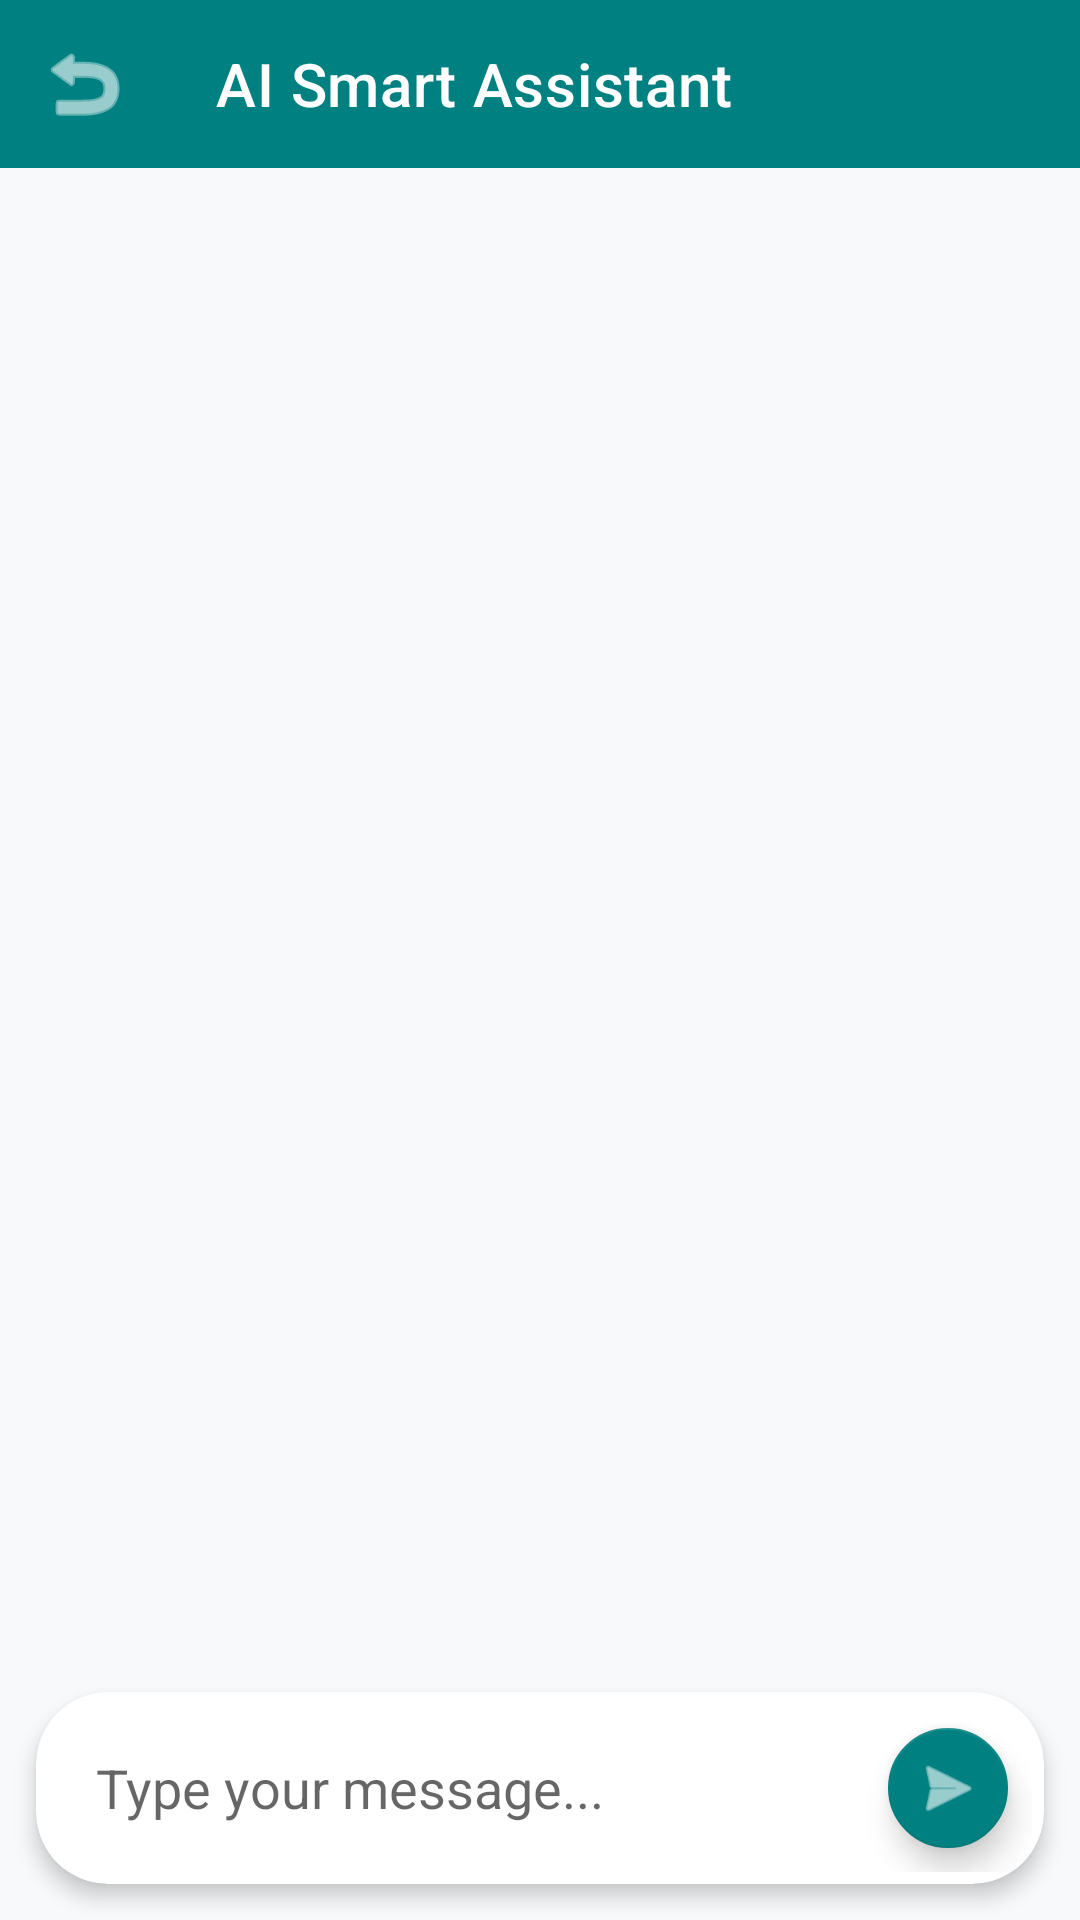

Write the Android layout XML for this screen, with the resource values it uses.
<!-- AndroidManifest.xml: application theme Theme.RMS -->
<!-- res/layout/activity_ai_assistant.xml -->
<?xml version="1.0" encoding="utf-8"?>
<androidx.constraintlayout.widget.ConstraintLayout xmlns:android="http://schemas.android.com/apk/res/android"
    xmlns:app="http://schemas.android.com/apk/res-auto"
    android:layout_width="match_parent"
    android:layout_height="match_parent"
    android:background="#F8F9FA">

    <com.google.android.material.appbar.AppBarLayout
        android:id="@+id/appBarLayout"
        android:layout_width="match_parent"
        android:layout_height="wrap_content"
        app:layout_constraintTop_toTopOf="parent">

        <com.google.android.material.appbar.MaterialToolbar
            android:id="@+id/toolbar"
            android:layout_width="match_parent"
            android:layout_height="?attr/actionBarSize"
            android:background="@color/colorPrimary"
            app:title="AI Smart Assistant"
            app:titleTextColor="@android:color/white"
            app:navigationIcon="@android:drawable/ic_menu_revert"
            app:navigationIconTint="@android:color/white" />
    </com.google.android.material.appbar.AppBarLayout>

    <androidx.core.widget.NestedScrollView
        android:id="@+id/chatScrollView"
        android:layout_width="match_parent"
        android:layout_height="0dp"
        android:padding="16dp"
        app:layout_constraintBottom_toTopOf="@+id/cardInput"
        app:layout_constraintTop_toBottomOf="@id/appBarLayout">

        <LinearLayout
            android:id="@+id/chatLayout"
            android:layout_width="match_parent"
            android:layout_height="wrap_content"
            android:orientation="vertical" />
    </androidx.core.widget.NestedScrollView>

    <com.google.android.material.card.MaterialCardView
        android:id="@+id/cardInput"
        android:layout_width="match_parent"
        android:layout_height="wrap_content"
        android:layout_margin="12dp"
        app:cardCornerRadius="24dp"
        app:cardElevation="4dp"
        app:layout_constraintBottom_toBottomOf="parent"
        app:strokeWidth="0dp">

        <LinearLayout
            android:layout_width="match_parent"
            android:layout_height="wrap_content"
            android:gravity="center_vertical"
            android:orientation="horizontal"
            android:padding="4dp">

            <EditText
                android:id="@+id/etMessage"
                android:layout_width="0dp"
                android:layout_height="wrap_content"
                android:layout_marginStart="16dp"
                android:layout_weight="1"
                android:background="@android:color/transparent"
                android:hint="Type your message..."
                android:inputType="textCapSentences"
                android:minHeight="48dp"
                android:textColor="#333333" />

            <com.google.android.material.floatingactionbutton.FloatingActionButton
                android:id="@+id/btnSend"
                android:layout_width="wrap_content"
                android:layout_height="wrap_content"
                android:layout_margin="4dp"
                android:contentDescription="Send"
                app:backgroundTint="@color/colorPrimary"
                app:fabCustomSize="40dp"
                app:srcCompat="@android:drawable/ic_menu_send"
                app:tint="@android:color/white" />
        </LinearLayout>
    </com.google.android.material.card.MaterialCardView>

    <ProgressBar
        android:id="@+id/progressBar"
        android:layout_width="wrap_content"
        android:layout_height="wrap_content"
        android:visibility="gone"
        app:layout_constraintBottom_toBottomOf="parent"
        app:layout_constraintEnd_toEndOf="parent"
        app:layout_constraintStart_toStartOf="parent"
        app:layout_constraintTop_toTopOf="parent" />

</androidx.constraintlayout.widget.ConstraintLayout>
<!-- resources referenced by this layout -->
<resources>
  <color name="colorPrimary">#008080</color>
  <style name="Theme.RMS" parent="Base.Theme.RMS" />
  <style name="Base.Theme.RMS" parent="Theme.MaterialComponents.DayNight.NoActionBar">
          <item name="colorPrimary">@color/colorPrimary</item>
          <item name="colorPrimaryDark">@color/colorPrimaryDark</item>
          <item name="colorAccent">@color/colorAccent</item>
      </style>
  <color name="colorPrimaryDark">#004D40</color>
  <color name="colorAccent">#4DB6AC</color>
</resources>
